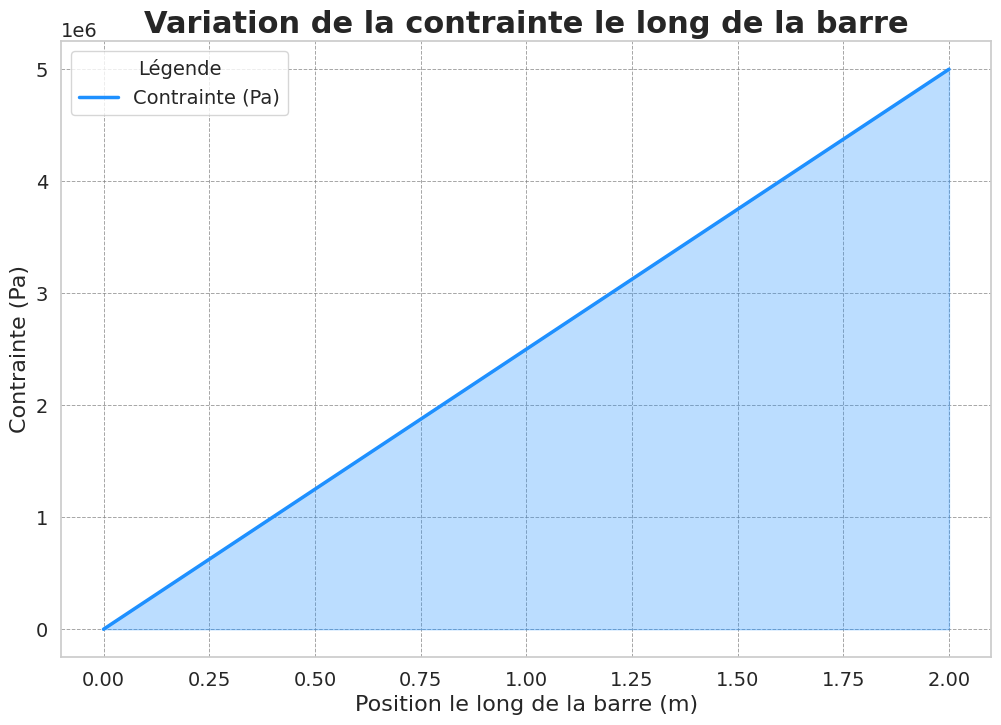

Recreate this plot in Python.
# Imports necessaires
import numpy as np
import matplotlib.pyplot as plt
import seaborn as sns

# Configuration des styles de visualisation
def configure_visualization():
    sns.set_theme(style="whitegrid", palette="muted")
    plt.rcParams['figure.figsize'] = (12, 8)
    plt.rcParams['axes.titlesize'] = 20
    plt.rcParams['axes.labelsize'] = 16
    plt.rcParams['xtick.labelsize'] = 14
    plt.rcParams['ytick.labelsize'] = 14
    plt.rcParams['legend.fontsize'] = 14
    plt.rcParams['lines.linewidth'] = 2.5

configure_visualization()

# Partie 1 : Preparation et Initialisation
def initialize_parameters():
    """
    Initialisation des propriétés du matériau et des paramètres géométriques.
    Retourne un dictionnaire contenant les paramètres nécessaires.
    """
    params = {
        'E': 210e9,  # Module d'élasticité (Pa)
        'A': 0.01,   # Section transversale (m^2)
        'L': 2.0,    # Longueur de la barre (m)
        'F': 50e3    # Force appliquée (N)
    }
    return params

# Partie 2 : Calculs de Contrainte et Déformation
def compute_stress_and_strain(params):
    """
    Calcule la contrainte et la déformation axiales basées sur les paramètres fournis.
    """
    sigma = params['F'] / params['A']  # Contrainte axiale (Pa)
    epsilon = sigma / params['E']      # Déformation axiale (sans unité)
    delta = epsilon * params['L']      # Allongement total (m)
    
    return sigma, epsilon, delta

# Partie 3 : Visualisation améliorée

def plot_stress_variation(params, sigma):
    """
    Affiche la variation de la contrainte le long de la barre avec des améliorations visuelles.
    """
    x = np.linspace(0, params['L'], 100)
    stress_distribution = sigma * x / params['L']

    plt.figure()
    sns.lineplot(x=x, y=stress_distribution, label='Contrainte (Pa)', color='dodgerblue')
    plt.fill_between(x, 0, stress_distribution, color='dodgerblue', alpha=0.3)
    plt.title("Variation de la contrainte le long de la barre", fontsize=22, fontweight='bold')
    plt.xlabel("Position le long de la barre (m)", fontsize=16)
    plt.ylabel("Contrainte (Pa)", fontsize=16)
    plt.legend(title="Légende", title_fontsize=14)
    plt.grid(color='gray', linestyle='--', linewidth=0.7, alpha=0.7)
    plt.show()

def display_results(sigma, epsilon, delta):
    """
    Affiche les résultats des calculs de contrainte, déformation et allongement.
    """
    print(f"Contrainte axiale : {sigma:.2e} Pa")
    print(f"Déformation axiale : {epsilon:.2e}")
    print(f"Allongement total : {delta:.4f} m")

# Partie principale : Execution du code
if __name__ == "__main__":
    # Initialisation des paramètres
    params = initialize_parameters()

    # Calcul des résultats
    sigma, epsilon, delta = compute_stress_and_strain(params)

    # Affichage des résultats
    display_results(sigma, epsilon, delta)

    # Visualisation de la contrainte
    plot_stress_variation(params, sigma)

